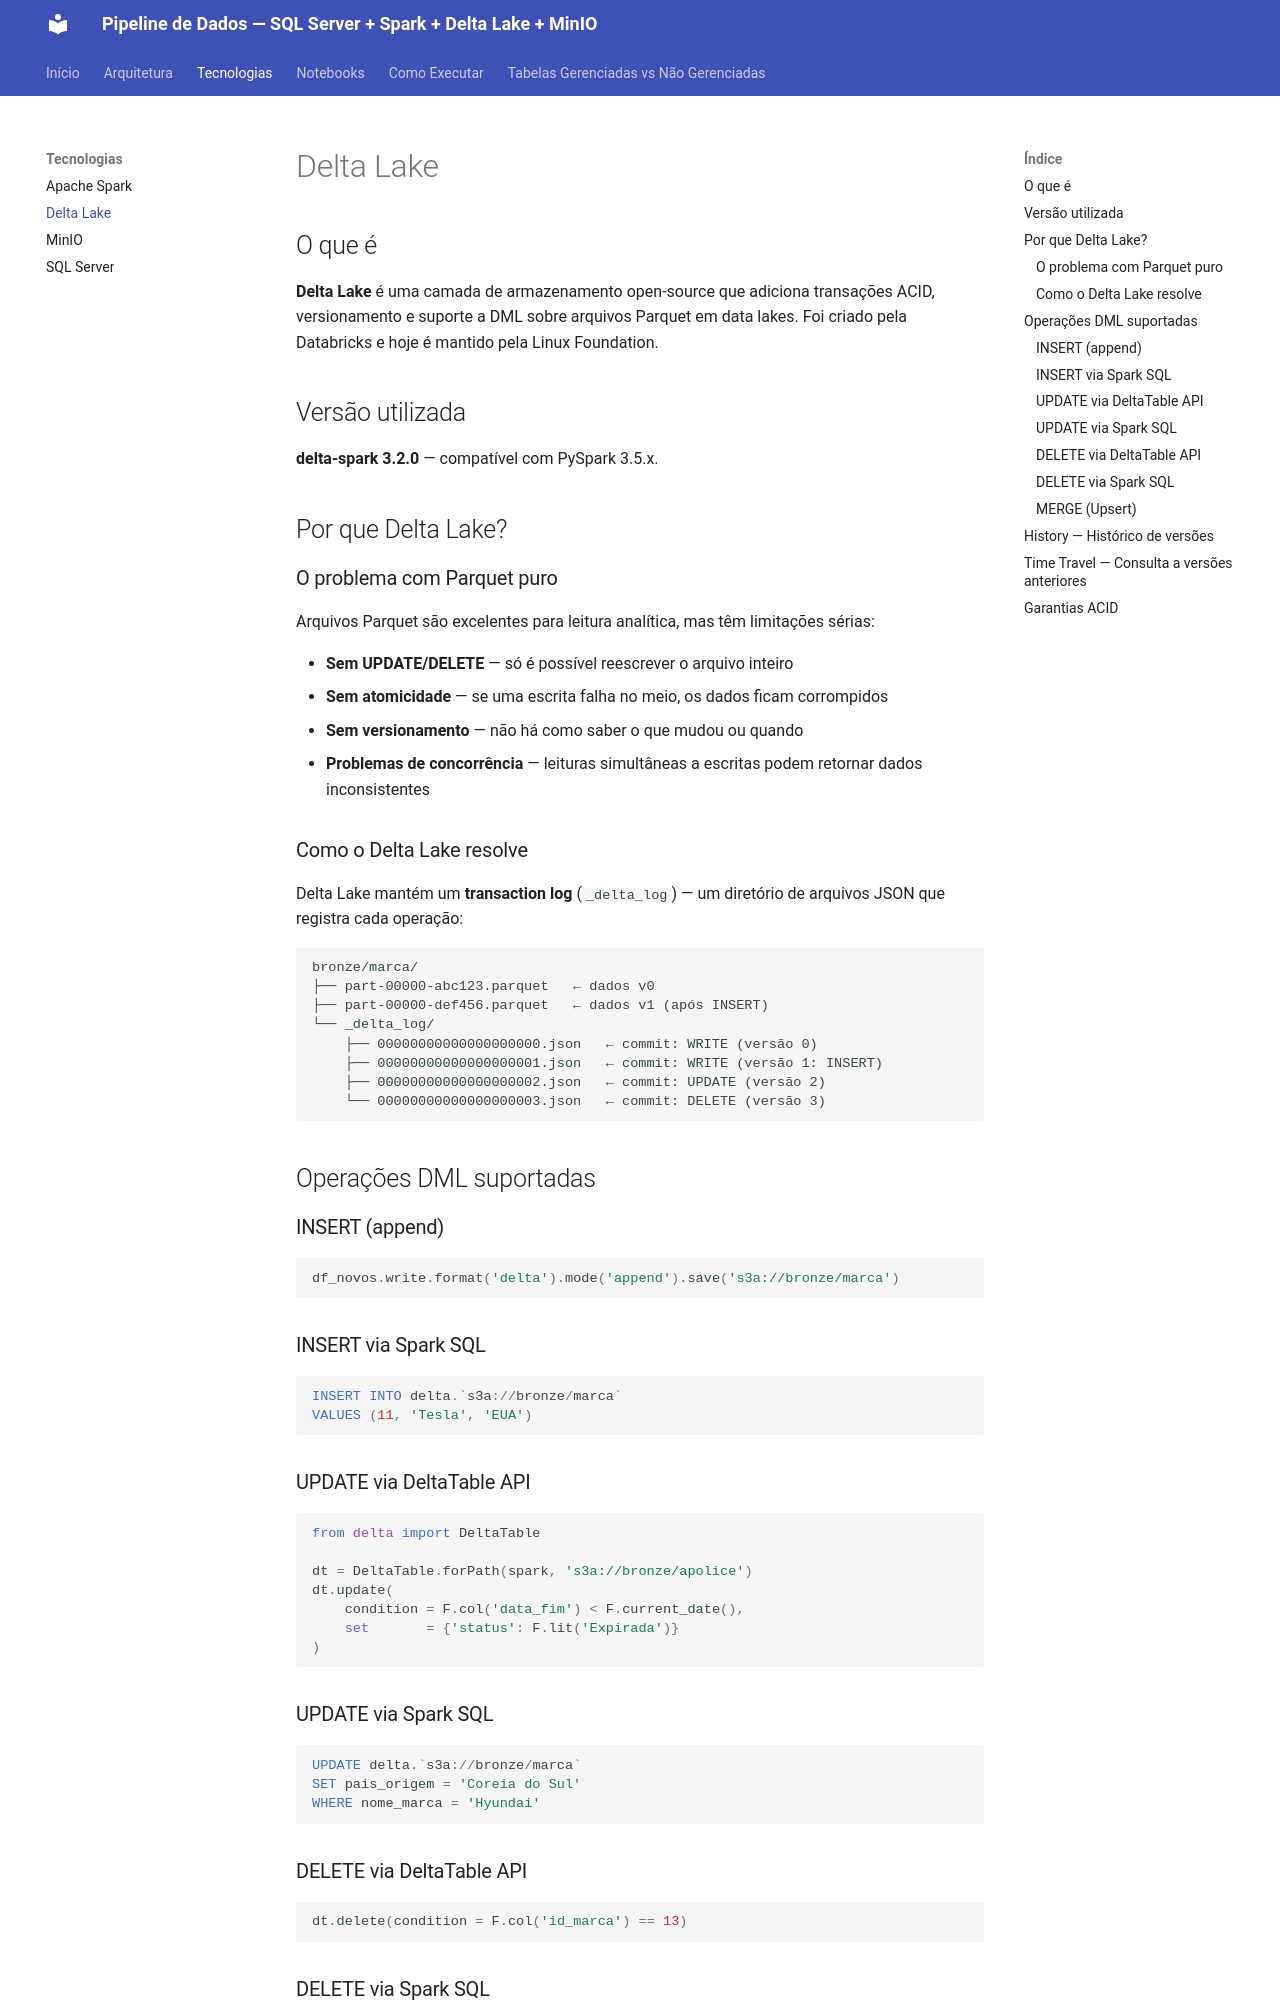

repository: lucascholzeh/pipeline-dados_apache_minio · page: technologies/delta-lake/index.html · generator: mkdocs

# Delta Lake

## O que é

**Delta Lake** é uma camada de armazenamento open-source que adiciona transações ACID, versionamento e suporte a DML sobre arquivos Parquet em data lakes. Foi criado pela Databricks e hoje é mantido pela Linux Foundation.

## Versão utilizada

**delta-spark 3.2.0** — compatível com PySpark 3.5.x.

## Por que Delta Lake?

### O problema com Parquet puro

Arquivos Parquet são excelentes para leitura analítica, mas têm limitações sérias:

- **Sem UPDATE/DELETE** — só é possível reescrever o arquivo inteiro
- **Sem atomicidade** — se uma escrita falha no meio, os dados ficam corrompidos
- **Sem versionamento** — não há como saber o que mudou ou quando
- **Problemas de concorrência** — leituras simultâneas a escritas podem retornar dados inconsistentes

### Como o Delta Lake resolve

Delta Lake mantém um **transaction log** (`_delta_log`) — um diretório de arquivos JSON que registra cada operação:

```
bronze/marca/
├── part-00000-abc123.parquet   ← dados v0
├── part-00000-def456.parquet   ← dados v1 (após INSERT)
└── _delta_log/
    ├── 00000000000000000000.json   ← commit: WRITE (versão 0)
    ├── 00000000000000000001.json   ← commit: WRITE (versão 1: INSERT)
    ├── 00000000000000000002.json   ← commit: UPDATE (versão 2)
    └── 00000000000000000003.json   ← commit: DELETE (versão 3)
```

## Operações DML suportadas

### INSERT (append)

```python
df_novos.write.format('delta').mode('append').save('s3a://bronze/marca')
```

### INSERT via Spark SQL

```sql
INSERT INTO delta.`s3a://bronze/marca`
VALUES (11, 'Tesla', 'EUA')
```

### UPDATE via DeltaTable API

```python
from delta import DeltaTable

dt = DeltaTable.forPath(spark, 's3a://bronze/apolice')
dt.update(
    condition = F.col('data_fim') < F.current_date(),
    set       = {'status': F.lit('Expirada')}
)
```

### UPDATE via Spark SQL

```sql
UPDATE delta.`s3a://bronze/marca`
SET pais_origem = 'Coreia do Sul'
WHERE nome_marca = 'Hyundai'
```

### DELETE via DeltaTable API

```python
dt.delete(condition = F.col('id_marca') == 13)
```
